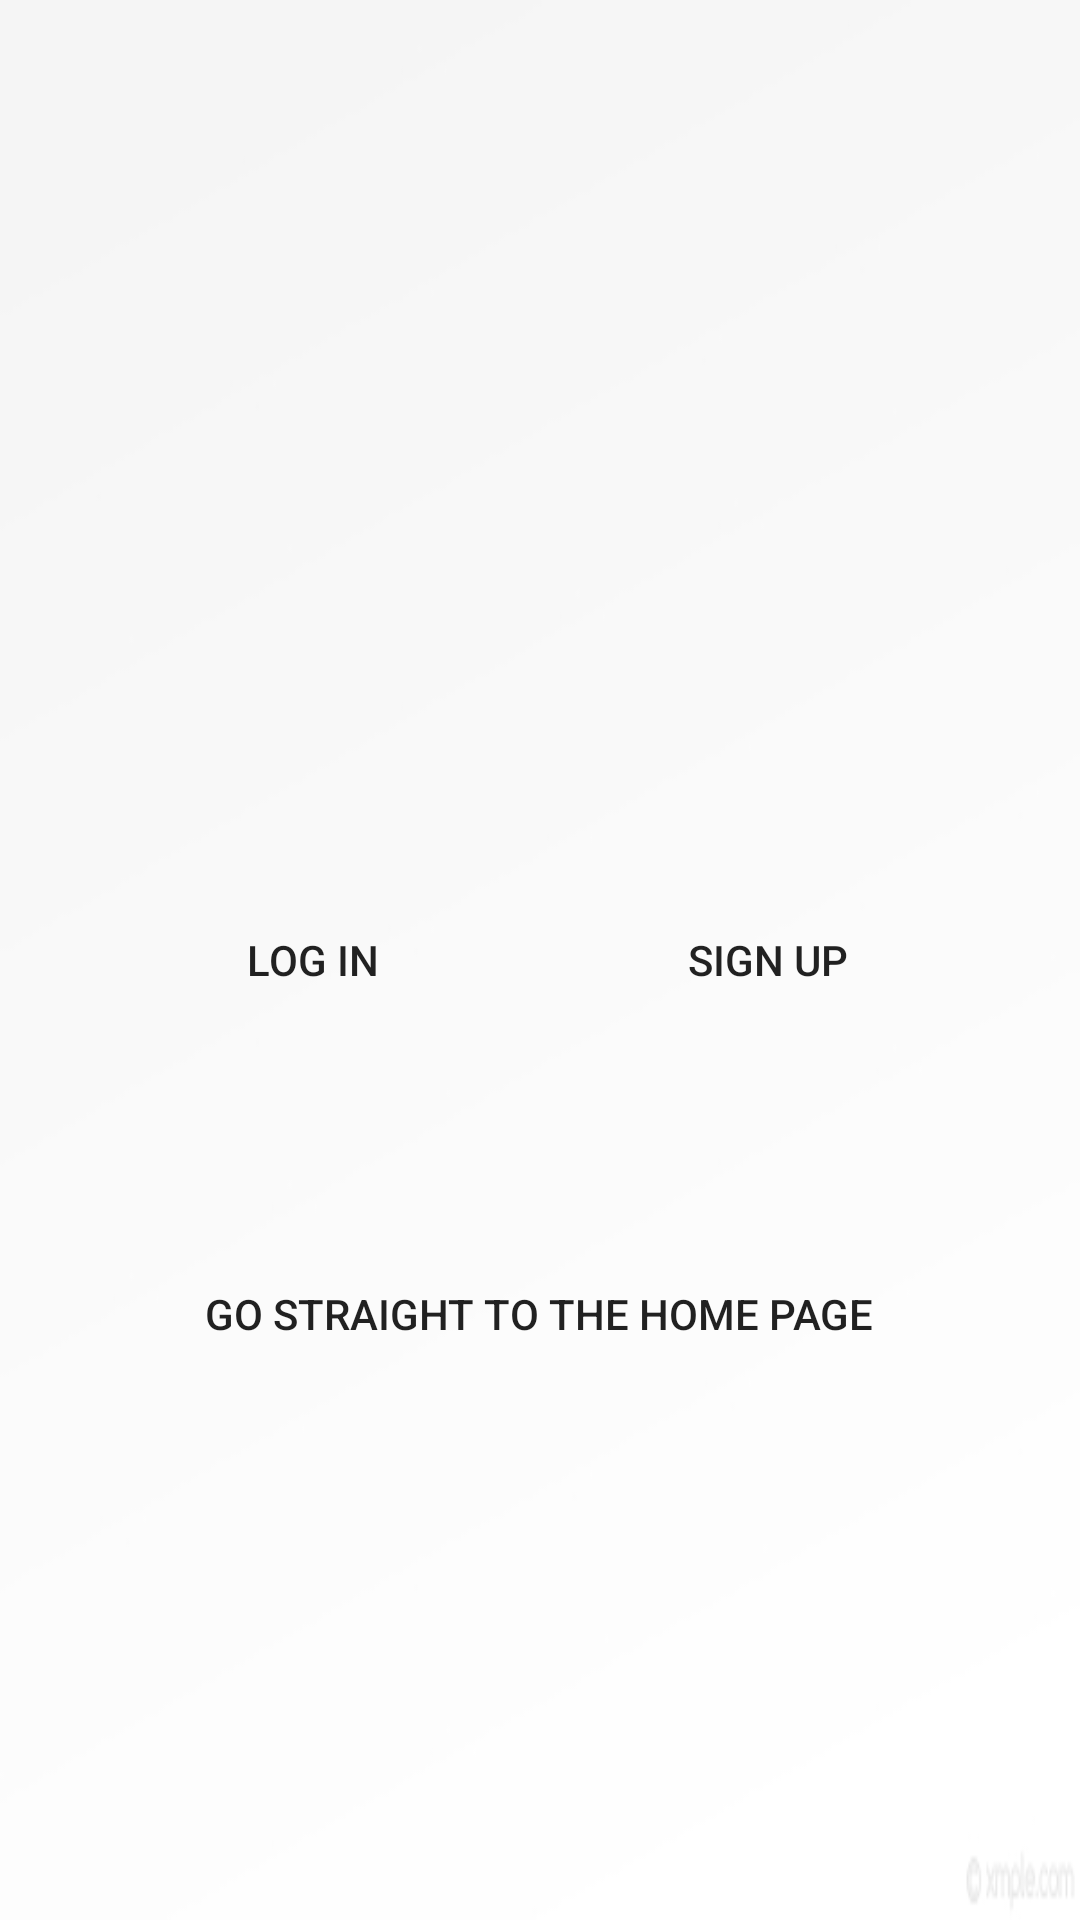

Here is an Android app screen rendered from its layout file. Give the layout XML and the strings, colors and styles it references.
<!-- AndroidManifest.xml: application theme AppTheme -->
<!-- res/layout/activity_start_page.xml -->
<?xml version="1.0" encoding="utf-8"?>
<RelativeLayout xmlns:android="http://schemas.android.com/apk/res/android"
    xmlns:tools="http://schemas.android.com/tools"
    android:id="@+id/startPageLayout"
    android:layout_width="match_parent"
    android:layout_height="match_parent"
    android:background="@drawable/app_background"
    tools:context="com.example.parthdoshi.articleshub.StartPage">

    <ImageView
        android:id="@+id/startPageLogo"
        android:layout_width="450dp"
        android:layout_height="100dp"
        android:layout_alignParentTop="true"
        android:layout_centerHorizontal="true"
        android:layout_marginTop="150dp"
        android:contentDescription="Articles Hub"
        android:src="@drawable/transparent_logo" />

    
    <Button
        android:id="@+id/startPageLoginButton"
        style="@style/Widget.AppCompat.Button.Borderless"
        android:layout_width="wrap_content"
        android:layout_height="wrap_content"
        android:layout_alignParentStart="true"
        android:layout_centerVertical="true"
        android:layout_marginStart="60dp"
        android:onClick="loginOnClick"
        android:text="@string/startPageLoginButton"
        android:theme="@style/TransparentButton" />

    <Button
        android:id="@+id/startPageSignupButton"
        style="@style/Widget.AppCompat.Button.Borderless"
        android:layout_width="wrap_content"
        android:layout_height="wrap_content"
        android:layout_alignParentEnd="true"
        android:layout_centerVertical="true"
        android:layout_marginEnd="60dp"
        android:onClick="signinOnClick"
        android:text="@string/startPageSignupButton"
        android:theme="@style/TransparentButton" />

    <Button
        android:id="@+id/button"
        style="@style/Widget.AppCompat.Button.Borderless"
        android:layout_width="wrap_content"
        android:layout_height="wrap_content"
        android:layout_below="@+id/startPageLoginButton"
        android:layout_centerHorizontal="true"
        android:layout_marginTop="70dp"
        android:onClick="skipOnClick"
        android:text="Go straight to the Home Page"
        android:theme="@style/TransparentButton" />
    
</RelativeLayout>
<!-- resources referenced by this layout -->
<resources>
  <!-- drawable app_background: jpg bitmap (drawable, 4198 bytes) -->
  <string name="startPageLoginButton">Log In</string>
  <string name="startPageNewUserText">New User?</string>
  <string name="startPageRegUserText">Registered User?</string>
  <string name="startPageSignupButton">Sign Up</string>
  <style name="TransparentButton" parent="Theme.AppCompat.Light">
          <item name="colorControlHighlight">@color/indigo</item>
          <item name="android:minHeight">0dp</item>
          <item name="android:minWidth">0dp</item>
      </style>
  <style name="AppTheme" parent="Theme.AppCompat.Light.DarkActionBar">
          
          <item name="colorPrimary">@color/primary</item>
          <item name="colorPrimaryDark">@color/primary_dark</item>
          <item name="colorAccent">@color/accent</item>
      </style>
  <color name="indigo">#4B0082</color>
  <color name="primary">#3F51B5</color>
  <color name="primary_dark">#303F9F</color>
  <color name="accent">#9C27B0</color>
</resources>
